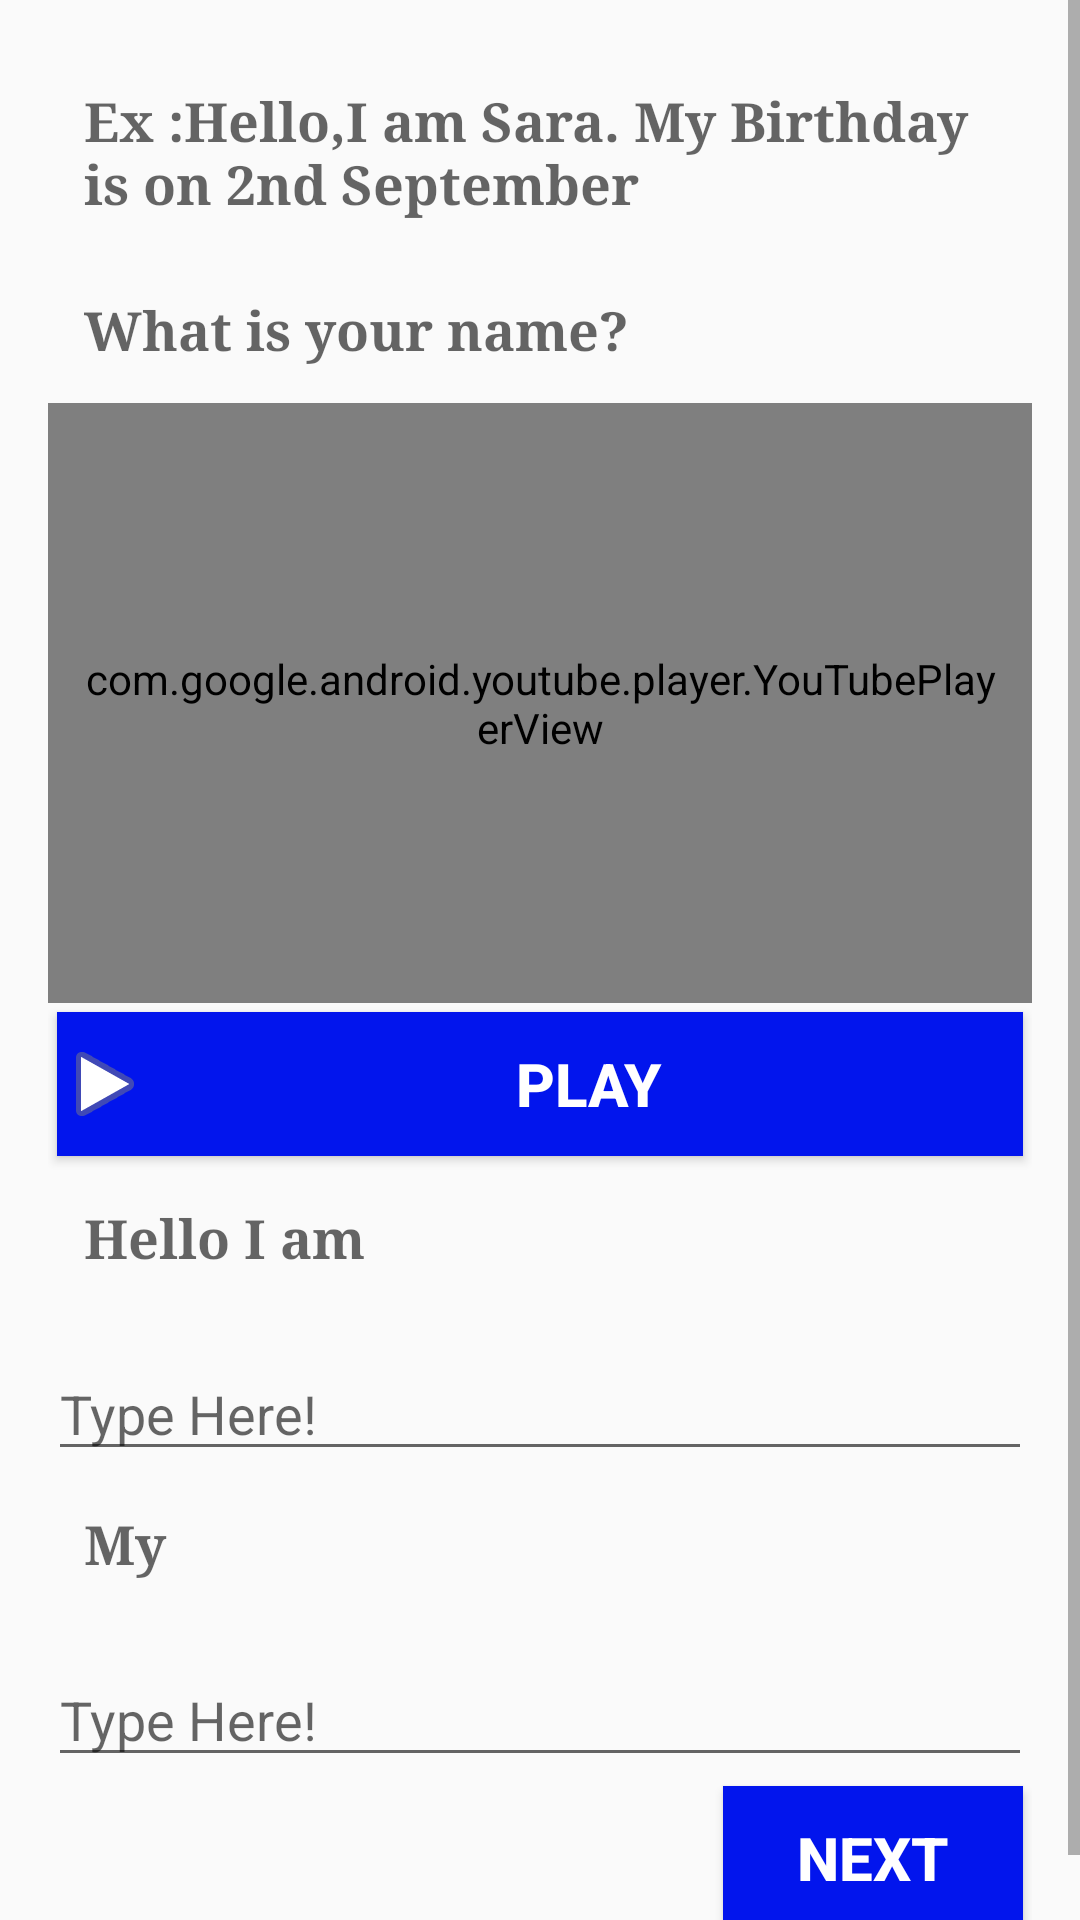

Android layout source for this screen:
<!-- AndroidManifest.xml: application theme AppTheme -->
<!-- res/layout/activity_intoduce_yourself.xml -->
<?xml version="1.0" encoding="utf-8"?>
<ScrollView
    xmlns:android="http://schemas.android.com/apk/res/android"
    xmlns:tools="http://schemas.android.com/tools"
    android:layout_width="match_parent"
    android:layout_height="match_parent">
    <LinearLayout
        android:padding="16dp"
        android:layout_width="match_parent"
        android:layout_height="match_parent"
        android:orientation="vertical">


        <TextView
            android:text= "@string/Hello1"
            android:layout_width="wrap_content"
            android:layout_height="wrap_content"
            android:padding="12dp"
            android:id="@+id/textView5"

            android:layout_below="@+id/hello"
            android:layout_alignStart="@+id/hello"
            android:textAppearance="@android:style/TextAppearance.Material.Medium"
            android:typeface="serif"
            android:textStyle="normal|bold"
            android:textAlignment="viewStart"
            tools:targetApi="lollipop" />

        <TextView
        android:text="@string/Hello2"
        android:layout_width="match_parent"
        android:layout_height="wrap_content"
        android:padding="12dp"
        android:id="@+id/textView6"
            android:layout_below="@+id/textView5"
        android:layout_alignStart="@+id/textView5"
            android:textAppearance="@android:style/TextAppearance.Material.Medium"
            android:typeface="serif"
            android:textAlignment="viewStart"
            android:textStyle="normal|bold"
            tools:targetApi="lollipop" />

        <com.google.android.youtube.player.YouTubePlayerView
            android:layout_width="match_parent"
            android:layout_height="200dp"
            android:padding="12dp"
            android:id="@+id/hello_view"
            android:layout_below="@+id/textView6"
            android:layout_centerHorizontal="true"/>


        <Button
            android:text="Play"
            android:layout_width="match_parent"
            android:layout_below="@+id/editText2"
            android:layout_centerHorizontal="true"
            style="@style/CustomButtonStyle"
            android:id="@+id/youtube_introduce_button"
            android:gravity="center"
            android:drawableLeft="@android:drawable/ic_media_play"
            />

        <TextView
            android:text="@string/Hello3"
            android:layout_width="match_parent"
            android:layout_height="wrap_content"
            android:padding="12dp"
            android:id="@+id/textView6"
            android:layout_below="@+id/textView5"
            android:layout_alignStart="@+id/textView5"
            android:textAppearance="@android:style/TextAppearance.Material.Medium"
            android:typeface="serif"
            android:textAlignment="viewStart"
            android:textStyle="normal|bold"
            tools:targetApi="lollipop" />

        <EditText
            android:layout_width="match_parent"
            android:layout_height="wrap_content"
            android:inputType="textPersonName"
            android:hint="Type Here!"
            android:ems="10"
            android:layout_marginTop="12dp"
            android:layout_alignParentBottom="true"
            android:layout_centerHorizontal="true"
            android:id="@+id/editText2"/>
        <TextView
            android:text="@string/Hello4"
            android:layout_width="match_parent"
            android:layout_height="wrap_content"
            android:padding="12dp"
            android:id="@+id/textView6"
            android:layout_below="@+id/textView5"
            android:layout_alignStart="@+id/textView5"
            android:textAppearance="@android:style/TextAppearance.Material.Medium"
            android:typeface="serif"
            android:textAlignment="viewStart"
            android:textStyle="normal|bold"
            tools:targetApi="lollipop" />

        <EditText
            android:layout_width="match_parent"
            android:layout_height="wrap_content"
            android:inputType="textPersonName"
            android:hint="Type Here!"
            android:ems="10"
            android:layout_marginTop="12dp"
            android:layout_alignParentBottom="true"
            android:layout_centerHorizontal="true"
            android:id="@+id/editText2"/>


        <Button
        android:text="Next"
        android:layout_width="100dp"
        android:id="@+id/hello_next_btn"
        android:layout_alignTop="@+id/editText2"
        android:layout_marginTop="12dp"
        android:gravity="center"
        style="@style/CustomButtonStyle"
        android:layout_gravity="right"
        android:layout_alignEnd="@+id/textView5"/>

    </LinearLayout>
</ScrollView>
<!-- resources referenced by this layout -->
<resources>
  <string name="Hello1">Ex :Hello,I am Sara. My Birthday is on 2nd September</string>
  <string name="Hello2">What is your name? </string>
  <string name="Hello3">Hello I am</string>
  <string name="Hello4">My</string>
  <style name="CustomButtonStyle">
          <item name="android:layout_width">wrap_content</item>
          <item name="android:layout_height">wrap_content</item>
          <item name="android:textColor">#ffffff</item>
          <item name="android:layout_margin">3dp</item>
          <item name="android:textSize">20dp</item>
          <item name="android:textStyle">bold</item>
          <item name="android:background">#0215ed</item>
          <item name="android:shadowColor">#70ff106d</item>
      </style>
  <style name="AppTheme" parent="Theme.AppCompat.Light.DarkActionBar">
          
          <item name="colorPrimary">@color/colorPrimary</item>
          <item name="colorPrimaryDark">@color/colorPrimaryDark</item>
          <item name="colorAccent">@color/colorAccent</item>
      </style>
  <color name="colorPrimary">#3F51B5</color>
  <color name="colorPrimaryDark">#303F9F</color>
  <color name="colorAccent">#FF4081</color>
</resources>
